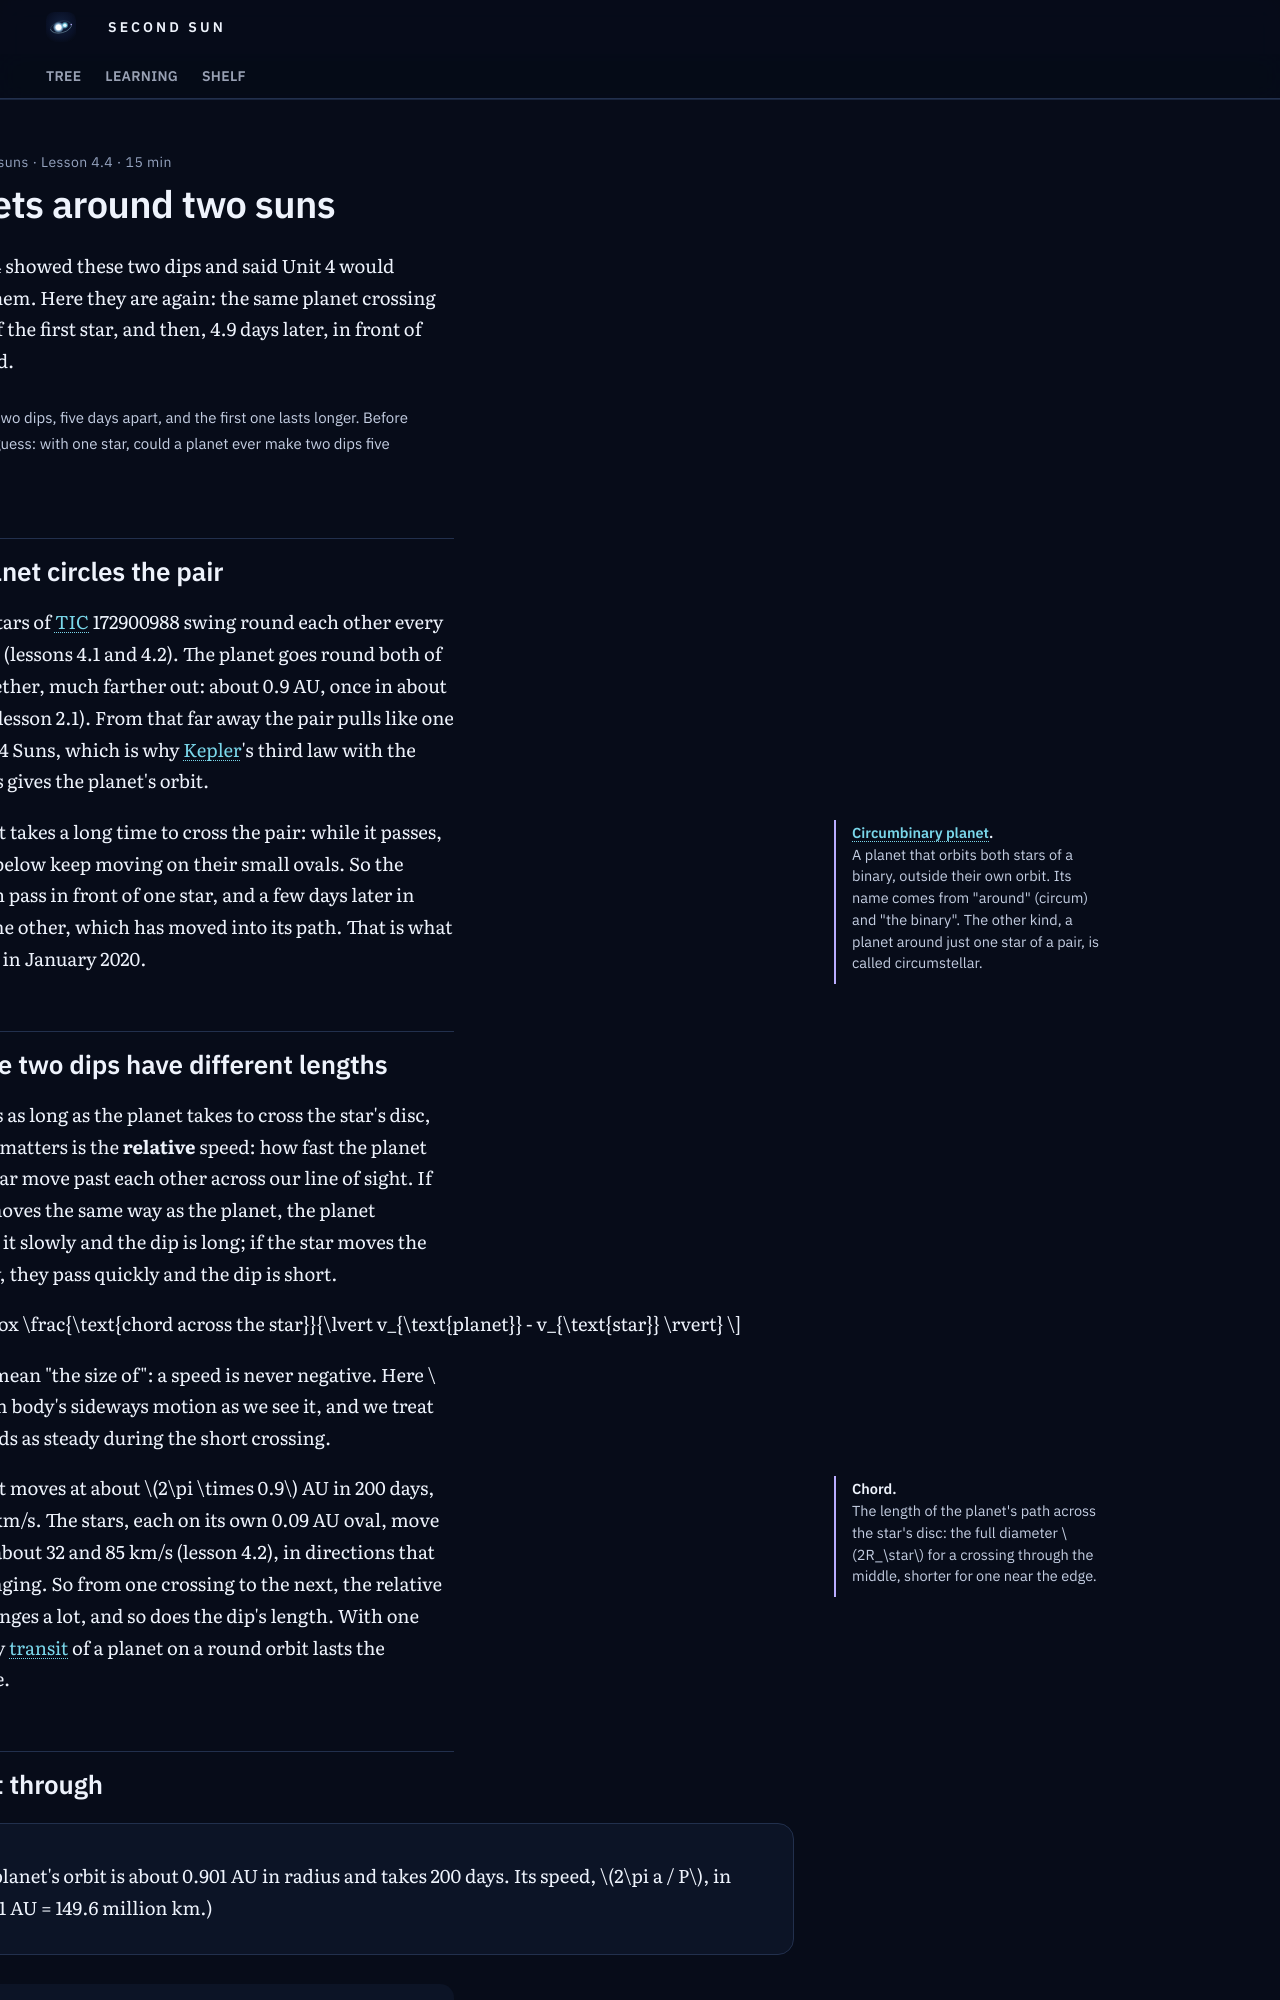

repository: M1Smacker/second-sun · page: learn/u4/l4-planets-around-two-suns/index.html · generator: mkdocs

---
hide: [toc, footer]
title: "4.4 Planets around two suns"
---

# Planets around two suns

Lesson 1.4 showed these two dips and said Unit 4 would explain them. Here they are again: the same planet crossing in front of the first star, and then, 4.9 days later, in front of the second.

<div class="tw-plot" data-src="u1-planet-a"></div>

<div class="tw-plot" data-src="u1-planet-b"></div>

<p class="tw-plot__ask">One planet, two dips, five days apart, and the first one lasts longer. Before reading on, guess: with one star, could a planet ever make two dips five days apart?</p>

## The planet circles the pair

The two stars of TIC 172900988 swing round each other every 19.66 days (lessons 4.1 and 4.2). The planet goes round both of them together, much farther out: about 0.9 AU, once in about 200 days (lesson 2.1). From that far away the pair pulls like one star of 2.44 Suns, which is why Kepler's third law with the total mass gives the planet's orbit.

<aside class="tw-mn" markdown>
**Circumbinary planet.** A planet that orbits both stars of a binary, outside their own orbit. Its name comes from "around" (circum) and "the binary". The other kind, a planet around just one star of a pair, is called circumstellar.
</aside>

The planet takes a long time to cross the pair: while it passes, the stars below keep moving on their small ovals. So the planet can pass in front of one star, and a few days later in front of the other, which has moved into its path. That is what TESS saw in January 2020.

## Why the two dips have different lengths

A dip lasts as long as the planet takes to cross the star's disc, and what matters is the **relative** speed: how fast the planet and the star move past each other across our line of sight. If the star moves the same way as the planet, the planet overtakes it slowly and the dip is long; if the star moves the other way, they pass quickly and the dip is short.

\[ T \approx \frac{\text{chord across the star}}{\lvert v_{\text{planet}} - v_{\text{star}} \rvert} \]

The bars mean "the size of": a speed is never negative. Here \(v\) is each body's sideways motion as we see it, and we treat both speeds as steady during the short crossing.

<aside class="tw-mn" markdown>
**Chord.** The length of the planet's path across the star's disc: the full diameter \(2R_\star\) for a crossing through the middle, shorter for one near the edge.
</aside>

The planet moves at about \(2\pi \times 0.9\) AU in 200 days, about 49 km/s. The stars, each on its own 0.09 AU oval, move between about 32 and 85 km/s (lesson 4.2), in directions that keep changing. So from one crossing to the next, the relative speed changes a lot, and so does the dip's length. With one star, every transit of a planet on a round orbit lasts the same time.
